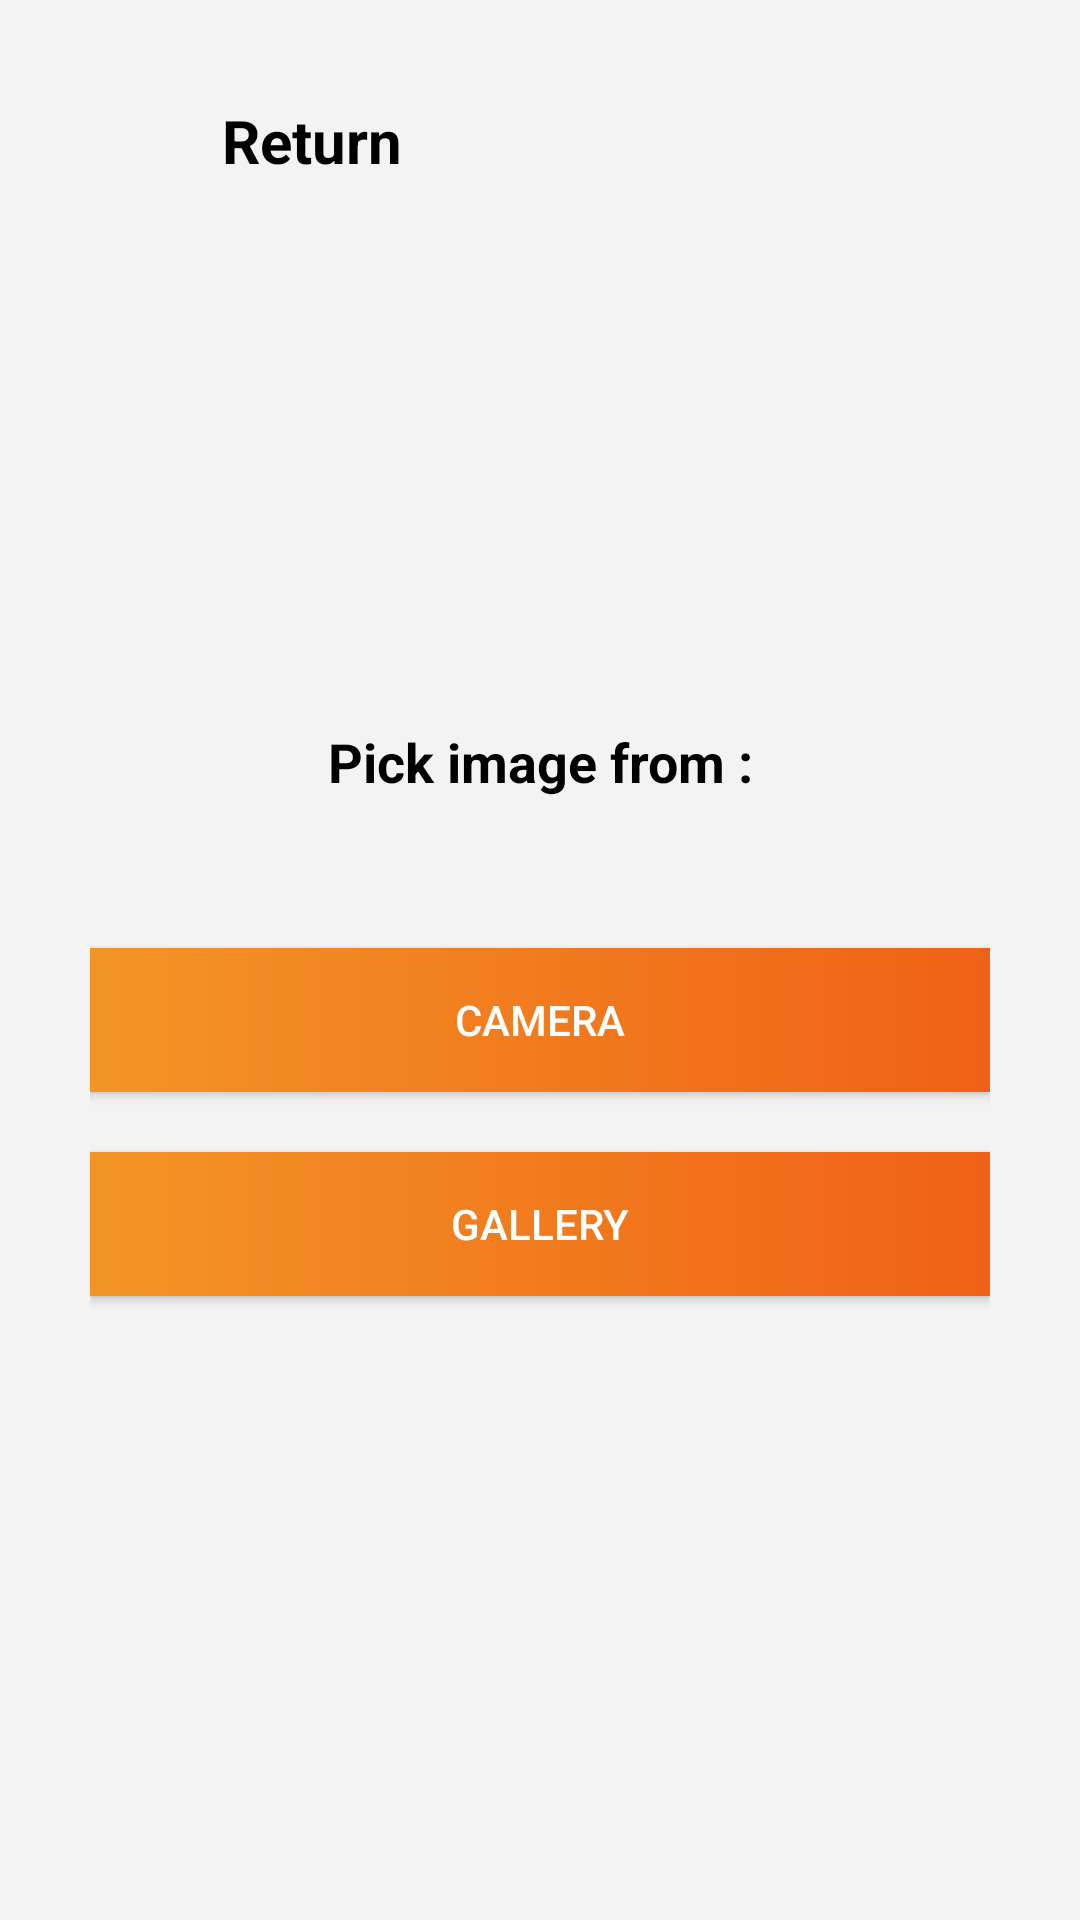

Produce the Android XML layout that renders to this screen, including the resource entries it uses.
<!-- AndroidManifest.xml: application theme AppTheme -->
<!-- res/layout/activity_upload_photo.xml -->
<?xml version="1.0" encoding="utf-8"?>
<LinearLayout xmlns:android="http://schemas.android.com/apk/res/android"
    xmlns:app="http://schemas.android.com/apk/res-auto"
    xmlns:tools="http://schemas.android.com/tools"
    android:layout_width="match_parent"
    android:layout_height="match_parent"
    android:background="#F3F3F3"
    android:orientation="vertical"
    tools:context=".View.upload_photo">

    <LinearLayout
        android:id="@+id/dialog"
        android:layout_width="match_parent"
        android:layout_height="match_parent"
        android:orientation="vertical"
        android:padding="30dp">


        <LinearLayout
            android:layout_width="match_parent"
            android:layout_height="wrap_content"
            android:gravity="center_vertical"
            android:orientation="horizontal">

            <ImageView
                android:id="@+id/returnDash"
                android:layout_width="34dp"
                android:layout_height="34dp"
                android:background="@drawable/ic_arrow_back_black_24dp" />

            <TextView
                android:id="@+id/textView3"
                android:layout_width="match_parent"
                android:layout_height="wrap_content"
                android:layout_marginLeft="10dp"
                android:text="Return"
                android:textColor="#FF000000"
                android:textSize="20sp"
                android:textStyle="bold" />

        </LinearLayout>

        <LinearLayout
            android:layout_width="match_parent"
            android:layout_height="match_parent"
            android:gravity="center"
            android:orientation="vertical">

            <TextView
                android:id="@+id/textView3"
                android:layout_width="match_parent"
                android:layout_height="wrap_content"
                android:gravity="center"
                android:text="Pick image from :"
                android:textColor="#FF000000"
                android:textSize="18sp"
                android:textStyle="bold" />

            <Button
                android:id="@+id/buttonCam"
                android:layout_width="match_parent"
                android:layout_height="wrap_content"
                android:layout_marginTop="50dp"
                android:background="@drawable/bg_gradient"
                android:text="Camera"
                android:textColor="#ffff" />

            <Button
                android:id="@+id/buttonGallery"
                android:layout_width="match_parent"
                android:layout_height="wrap_content"
                android:layout_marginTop="20dp"
                android:background="@drawable/bg_gradient"
                android:text="Gallery"
                android:textColor="#ffff" />
        </LinearLayout>
    </LinearLayout>


    <ScrollView
        android:layout_width="match_parent"
        android:layout_height="wrap_content"
        android:fillViewport="false">

        <LinearLayout
            android:id="@+id/choosePicture"
            android:layout_width="match_parent"
            android:layout_height="match_parent"
            android:gravity="center|top"
            android:orientation="vertical"
            android:visibility="gone">

            <LinearLayout
                android:layout_width="match_parent"
                android:layout_height="50dp"
                android:background="@drawable/bg_gradient">

                <TextView
                    android:layout_width="match_parent"
                    android:layout_height="match_parent"
                    android:gravity="center_vertical|center_horizontal"
                    android:text="Upload your photo"
                    android:textColor="#ffff"
                    android:textSize="18sp"
                    android:textStyle="bold" />

            </LinearLayout>

            <androidx.cardview.widget.CardView
                android:layout_width="350dp"
                android:layout_height="400dp"
                android:layout_marginTop="30dp"
                app:cardCornerRadius="30dp"
                app:cardElevation="0dp">

                <ImageView
                    android:id="@+id/imageCam"
                    android:layout_width="match_parent"
                    android:layout_height="match_parent"
                    android:scaleType="centerCrop"
                    android:src="@drawable/forest" />

            </androidx.cardview.widget.CardView>

            <EditText
                android:id="@+id/title_upload"
                android:layout_width="350dp"
                android:layout_height="wrap_content"
                android:layout_gravity="center"
                android:layout_marginTop="30dp"
                android:background="@drawable/box_search"
                android:ems="10"
                android:hint="Type title"
                android:iconifiedByDefault="false"
                android:padding="20dp"
                android:queryBackground="@android:color/transparent" />


            <EditText
                android:id="@+id/description_upload"
                android:layout_width="350dp"
                android:layout_height="60dp"
                android:layout_gravity="center"
                android:layout_marginTop="30dp"
                android:background="@drawable/box_search"
                android:ems="10"
                android:hint="Type description"
                android:iconifiedByDefault="false"
                android:padding="20dp"
                android:queryBackground="@android:color/transparent" />

            <Button
                android:id="@+id/upload"
                android:layout_width="350dp"
                android:layout_height="50dp"
                android:layout_gravity="center"
                android:layout_marginTop="30dp"
                android:layout_marginBottom="30dp"
                android:background="@drawable/btn_gradient"
                android:text="Upload"
                android:textColor="#ffff" />

        </LinearLayout>
    </ScrollView>

</LinearLayout>
<!-- resources referenced by this layout -->
<resources>
  <!-- drawable bg_gradient (drawable-v24) -->
  <?xml version="1.0" encoding="utf-8"?>
  <shape xmlns:android="http://schemas.android.com/apk/res/android">
  
      <gradient android:startColor="#F39526" android:endColor="#F06115" android:type="linear"></gradient>
  </shape>
  <!-- drawable box_search (drawable) -->
  <?xml version="1.0" encoding="utf-8"?>
  <shape xmlns:android="http://schemas.android.com/apk/res/android">
  
      <solid android:color="#ffff"></solid>
      <corners android:radius="30dp"></corners>
  </shape>
  <!-- drawable btn_gradient (drawable-v24) -->
  <?xml version="1.0" encoding="utf-8"?>
  <shape xmlns:android="http://schemas.android.com/apk/res/android" android:shape="rectangle">
  
      <gradient android:startColor="#F39526" android:endColor="#F06115" android:type="linear"></gradient>
      <corners android:radius="30dp"></corners>
  </shape>
  <style name="AppTheme" parent="Theme.AppCompat.Light.NoActionBar">
          
          <item name="colorPrimary">@color/colorPrimary</item>
          <item name="colorPrimaryDark">@color/colorPrimaryDark</item>
          <item name="colorAccent">@color/colorAccent</item>
          <item name="android:windowActionBarOverlay">true</item>
          <item name="android:windowActivityTransitions">true</item>
      </style>
  <color name="colorPrimary">#008577</color>
  <color name="colorPrimaryDark">#00574B</color>
  <color name="colorAccent">#D81B60</color>
</resources>
